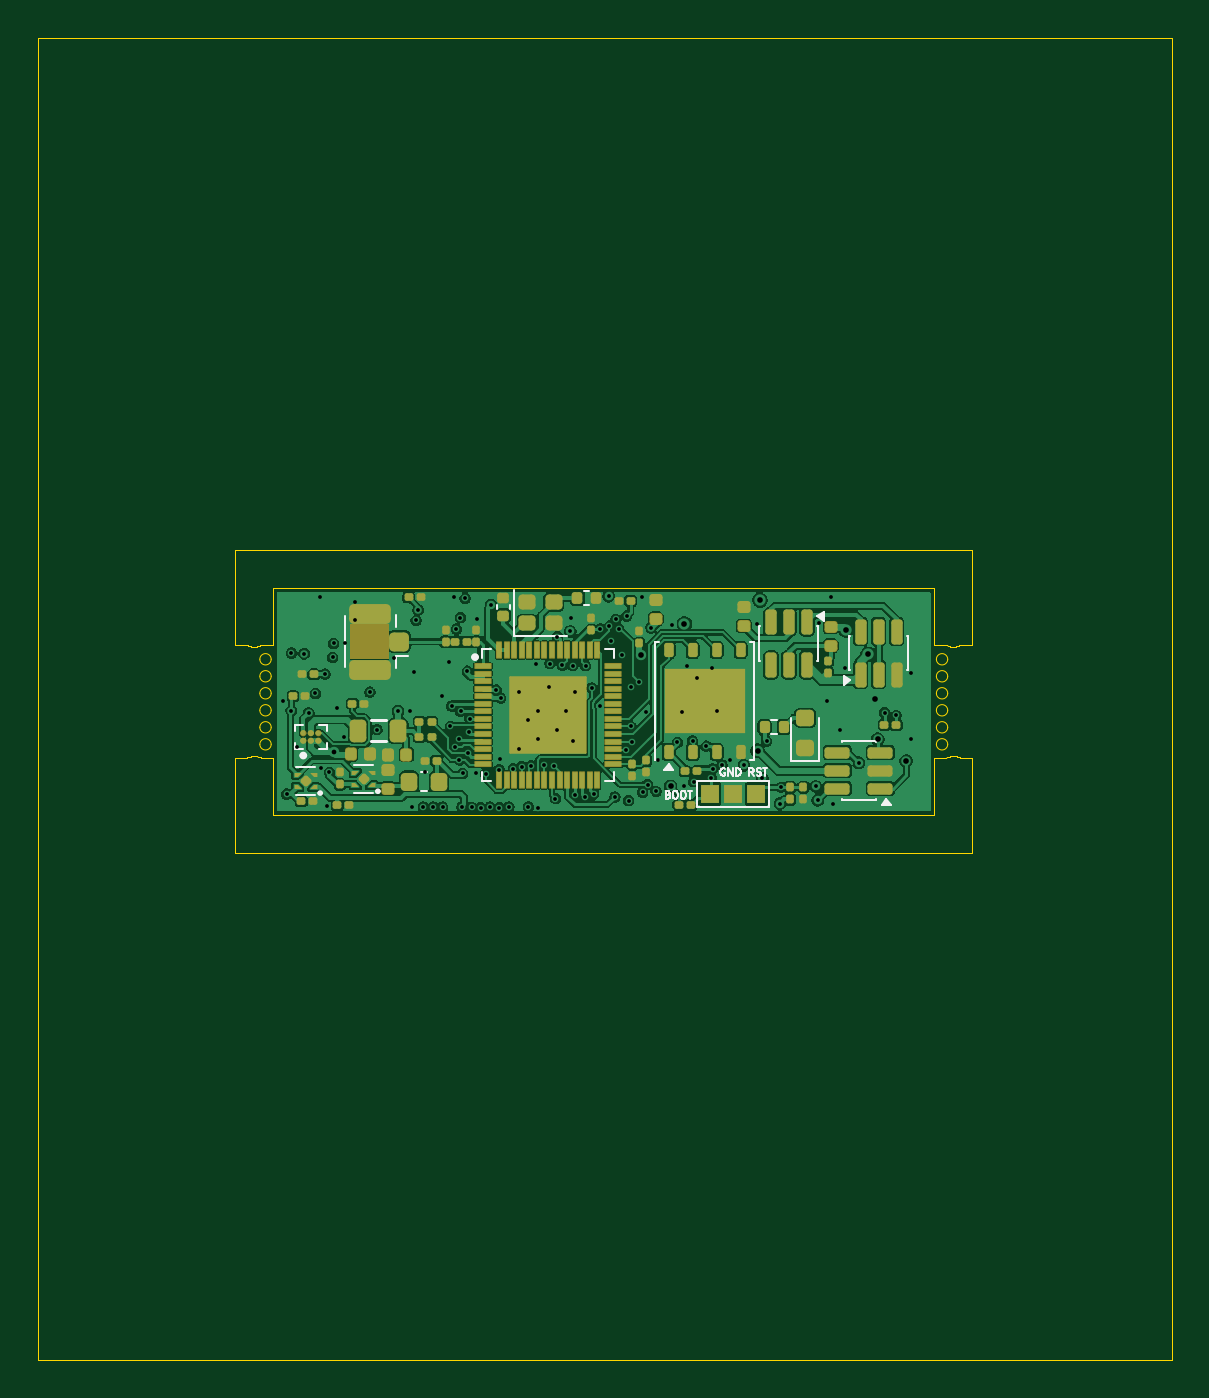
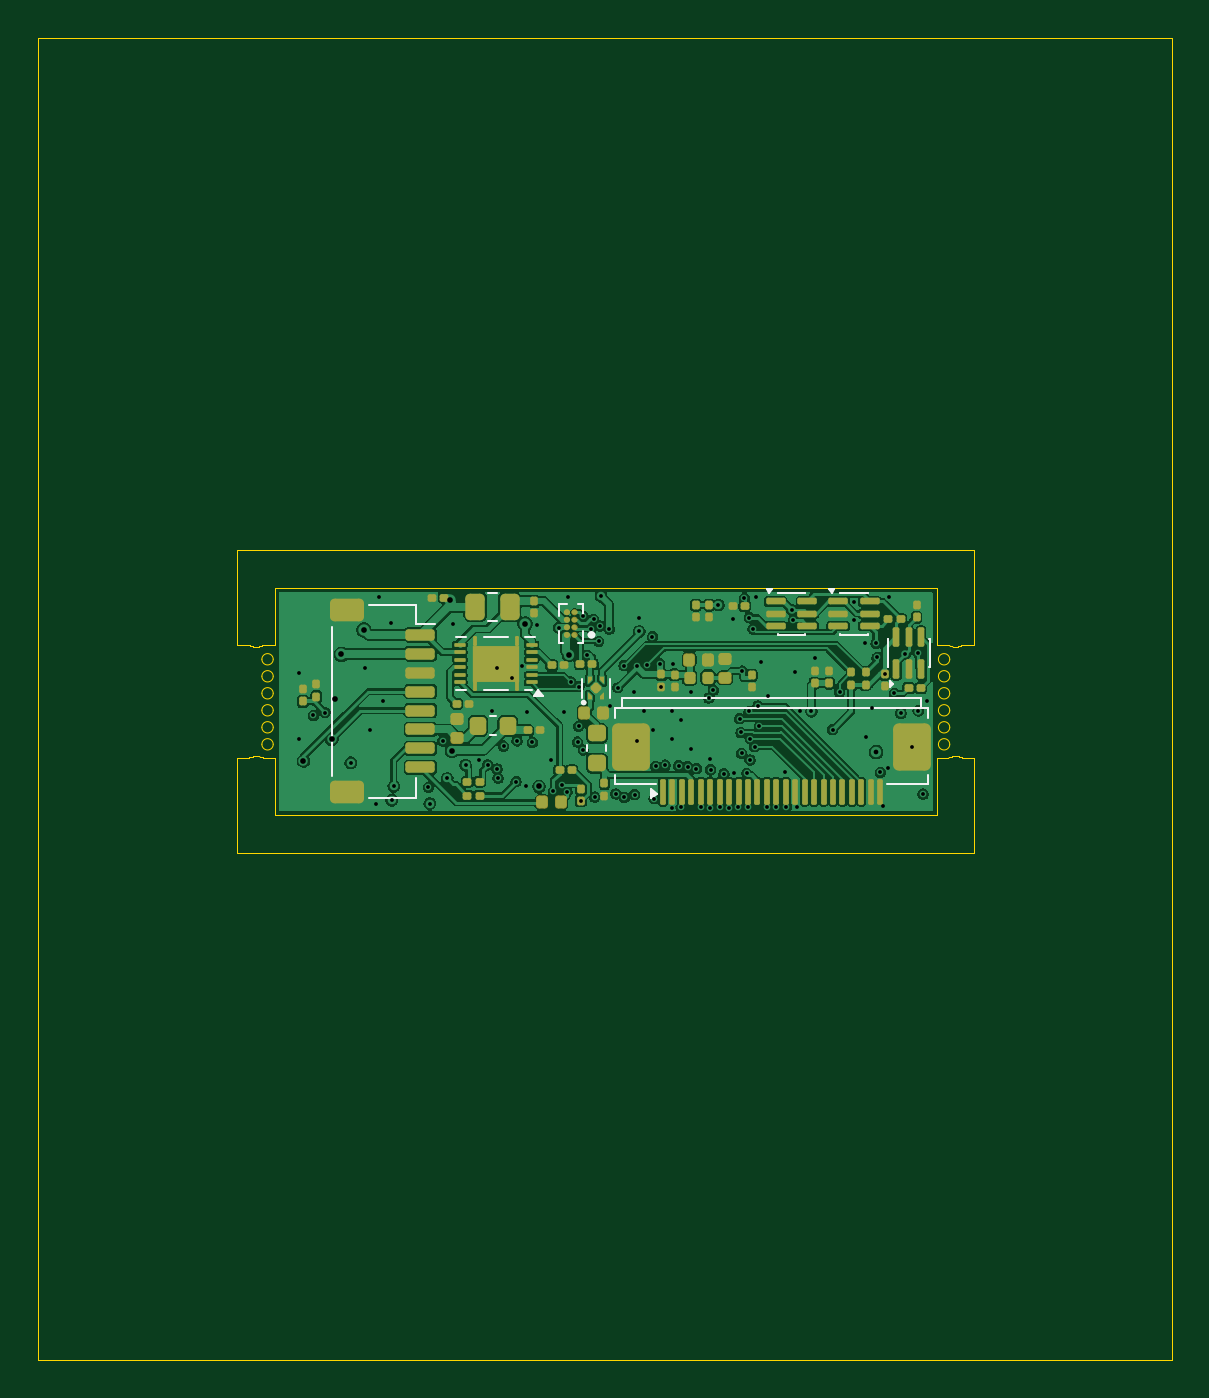
Circuit board: 17 layer files. Board 60.0 x 70.0 mm.
- bottom_copper: ESP32-S3 Small Camera-B_Cu.gbr (173744 bytes)
- bottom_mask: ESP32-S3 Small Camera-B_Mask.gbr (10253 bytes)
- paste: ESP32-S3 Small Camera-B_Paste.gbr (59294 bytes)
- bottom_silk: ESP32-S3 Small Camera-B_Silkscreen.gbr (4874 bytes)
- outline: ESP32-S3 Small Camera-Edge_Cuts.gbr (35388 bytes)
- top_copper: ESP32-S3 Small Camera-F_Cu.gbr (189444 bytes)
- top_mask: ESP32-S3 Small Camera-F_Mask.gbr (11009 bytes)
- paste: ESP32-S3 Small Camera-F_Paste.gbr (10899 bytes)
- top_silk: ESP32-S3 Small Camera-F_Silkscreen.gbr (11398 bytes)
- inner_copper: ESP32-S3 Small Camera-In1_Cu.gbr (112760 bytes)
- inner_copper: ESP32-S3 Small Camera-In2_Cu.gbr (101717 bytes)
- inner_copper: ESP32-S3 Small Camera-In3_Cu.gbr (112892 bytes)
- inner_copper: ESP32-S3 Small Camera-In4_Cu.gbr (146826 bytes)
- inner_copper: ESP32-S3 Small Camera-In5_Cu.gbr (112179 bytes)
- inner_copper: ESP32-S3 Small Camera-In6_Cu.gbr (112760 bytes)
- drill: ESP32-S3 Small Camera-NPTH.drl (264 bytes)
- drill: ESP32-S3 Small Camera-PTH.drl (3045 bytes)

=== bottom_copper: ESP32-S3 Small Camera-B_Cu.gbr (173744 bytes, source omitted) ===
=== bottom_mask: ESP32-S3 Small Camera-B_Mask.gbr (10253 bytes, source omitted) ===
=== paste: ESP32-S3 Small Camera-B_Paste.gbr (59294 bytes, source omitted) ===
=== bottom_silk: ESP32-S3 Small Camera-B_Silkscreen.gbr ===
%TF.GenerationSoftware,KiCad,Pcbnew,10.0.3*%
%TF.CreationDate,2026-07-16T14:50:02-04:00*%
%TF.ProjectId,ESP32-S3 Small Camera,45535033-322d-4533-9320-536d616c6c20,rev?*%
%TF.SameCoordinates,Original*%
%TF.FileFunction,Legend,Bot*%
%TF.FilePolarity,Positive*%
%FSLAX46Y46*%
G04 Gerber Fmt 4.6, Leading zero omitted, Abs format (unit mm)*
G04 Created by KiCad (PCBNEW 10.0.3) date 2026-07-16 14:50:02*
%MOMM*%
%LPD*%
G01*
G04 APERTURE LIST*
%ADD10C,0.120000*%
%ADD11C,0.140357*%
%ADD12C,0.127000*%
%ADD13C,0.200000*%
G04 APERTURE END LIST*
%TO.C,U1*%
D10*
X150777762Y-93800198D02*
X150777762Y-92800198D01*
X152257762Y-93800198D02*
X152257762Y-92800198D01*
D11*
X152241595Y-94061983D02*
G75*
G02*
X152101239Y-94061983I-70178J0D01*
G01*
X152101239Y-94061983D02*
G75*
G02*
X152241595Y-94061983I70178J0D01*
G01*
%TO.C,R1*%
D10*
X156772936Y-88265000D02*
X157227064Y-88265000D01*
X156772936Y-89735000D02*
X157227064Y-89735000D01*
%TO.C,U12*%
X137136200Y-88247200D02*
X137136200Y-88272200D01*
X137136200Y-90442200D02*
X137136200Y-90467200D01*
X137136200Y-90467200D02*
X138606200Y-90467200D01*
X138606200Y-88247200D02*
X137136200Y-88247200D01*
X138606200Y-88272200D02*
X138606200Y-88247200D01*
X138606200Y-90467200D02*
X138606200Y-90442200D01*
X139051200Y-88267200D02*
X139191200Y-88077200D01*
X138911200Y-88077200D01*
X139051200Y-88267200D01*
G36*
X139051200Y-88267200D02*
G01*
X138911200Y-88077200D01*
X139191200Y-88077200D01*
X139051200Y-88267200D01*
G37*
%TO.C,L1*%
X156809221Y-94775592D02*
X157134779Y-94775592D01*
X156809221Y-95795592D02*
X157134779Y-95795592D01*
%TO.C,J1*%
X133927762Y-94332198D02*
X133927762Y-94887198D01*
X133927762Y-94332198D02*
X150527762Y-94332198D01*
X133927762Y-98387198D02*
X133927762Y-97887198D01*
X133927762Y-98387198D02*
X136127762Y-98387198D01*
X134327762Y-94332198D02*
X134327762Y-93832198D01*
X150127762Y-93832198D02*
X134327762Y-93832198D01*
X150127762Y-94332198D02*
X150127762Y-93832198D01*
X150527762Y-94332198D02*
X150527762Y-94887198D01*
X150527762Y-98387198D02*
X148327762Y-98387198D01*
X150527762Y-98387198D02*
X150527762Y-97887198D01*
X148297762Y-98887198D02*
X148627762Y-98647198D01*
X148627762Y-99127198D01*
X148297762Y-98887198D01*
G36*
X148627762Y-99127198D02*
G01*
X148297762Y-98887198D01*
X148627762Y-98647198D01*
X148627762Y-99127198D01*
G37*
%TO.C,J3*%
X161029000Y-88874389D02*
X161029000Y-89924389D01*
X161029000Y-89924389D02*
X160039000Y-89924389D01*
X161029000Y-99094389D02*
X161029000Y-98044389D01*
X163529000Y-88874389D02*
X161029000Y-88874389D01*
X163529000Y-99094389D02*
X161029000Y-99094389D01*
X165499000Y-90044389D02*
X165499000Y-97924389D01*
%TO.C,U13*%
X140438200Y-88247200D02*
X140438200Y-88272200D01*
X140438200Y-90442200D02*
X140438200Y-90467200D01*
X140438200Y-90467200D02*
X141908200Y-90467200D01*
X141908200Y-88247200D02*
X140438200Y-88247200D01*
X141908200Y-88272200D02*
X141908200Y-88247200D01*
X141908200Y-90467200D02*
X141908200Y-90442200D01*
X142353200Y-88267200D02*
X142493200Y-88077200D01*
X142213200Y-88077200D01*
X142353200Y-88267200D01*
G36*
X142353200Y-88267200D02*
G01*
X142213200Y-88077200D01*
X142493200Y-88077200D01*
X142353200Y-88267200D01*
G37*
%TO.C,U3*%
D12*
X152212762Y-88841698D02*
X152457762Y-88841698D01*
X152212762Y-89480198D02*
X152212762Y-88841698D01*
X152212762Y-90918698D02*
X152212762Y-90280198D01*
X152457762Y-90918698D02*
X152212762Y-90918698D01*
X153057762Y-88841698D02*
X153502762Y-88841698D01*
X153257762Y-90918698D02*
X153502762Y-90918698D01*
X153502762Y-88841698D02*
X153502762Y-89480198D01*
X153502762Y-90918698D02*
X153502762Y-90280198D01*
D13*
X151857762Y-90480198D02*
G75*
G02*
X151657762Y-90480198I-100000J0D01*
G01*
X151657762Y-90480198D02*
G75*
G02*
X151857762Y-90480198I100000J0D01*
G01*
%TO.C,U11*%
D10*
X133865600Y-90705000D02*
X133865600Y-92175000D01*
X133865600Y-92175000D02*
X133890600Y-92175000D01*
X133890600Y-90705000D02*
X133865600Y-90705000D01*
X136060600Y-92175000D02*
X136085600Y-92175000D01*
X136085600Y-90705000D02*
X136060600Y-90705000D01*
X136085600Y-92175000D02*
X136085600Y-90705000D01*
X135785600Y-93080000D02*
X135975600Y-93220000D01*
X135975600Y-92940000D01*
X135785600Y-93080000D01*
G36*
X135975600Y-93220000D02*
G01*
X135785600Y-93080000D01*
X135975600Y-92940000D01*
X135975600Y-93220000D01*
G37*
%TO.C,U5*%
X155262485Y-90594257D02*
X154722485Y-90594257D01*
X155262485Y-93391650D02*
X154892485Y-93391650D01*
X157462485Y-90594257D02*
X156182485Y-90594257D01*
X157462485Y-93394257D02*
X156182485Y-93394257D01*
X158382485Y-90594257D02*
X158922485Y-90594257D01*
X158382485Y-93394257D02*
X158922485Y-93394257D01*
X154562485Y-93394257D02*
X154322485Y-93724257D01*
X154802485Y-93724257D01*
X154562485Y-93394257D01*
G36*
X154802485Y-93724257D02*
G01*
X154322485Y-93724257D01*
X154562485Y-93394257D01*
X154802485Y-93724257D01*
G37*
%TO.C,L6*%
X150967762Y-96645477D02*
X150967762Y-96319919D01*
X151987762Y-96645477D02*
X151987762Y-96319919D01*
%TD*%
M02*

=== outline: ESP32-S3 Small Camera-Edge_Cuts.gbr (35388 bytes, source omitted) ===
=== top_copper: ESP32-S3 Small Camera-F_Cu.gbr (189444 bytes, source omitted) ===
=== top_mask: ESP32-S3 Small Camera-F_Mask.gbr (11009 bytes, source omitted) ===
=== paste: ESP32-S3 Small Camera-F_Paste.gbr (10899 bytes, source omitted) ===
=== top_silk: ESP32-S3 Small Camera-F_Silkscreen.gbr (11398 bytes, source omitted) ===
=== inner_copper: ESP32-S3 Small Camera-In1_Cu.gbr (112760 bytes, source omitted) ===
=== inner_copper: ESP32-S3 Small Camera-In2_Cu.gbr (101717 bytes, source omitted) ===
=== inner_copper: ESP32-S3 Small Camera-In3_Cu.gbr (112892 bytes, source omitted) ===
=== inner_copper: ESP32-S3 Small Camera-In4_Cu.gbr (146826 bytes, source omitted) ===
=== inner_copper: ESP32-S3 Small Camera-In5_Cu.gbr (112179 bytes, source omitted) ===
=== inner_copper: ESP32-S3 Small Camera-In6_Cu.gbr (112760 bytes, source omitted) ===
=== drill: ESP32-S3 Small Camera-NPTH.drl ===
M48
; DRILL file KiCad 10.0.3 date 2026-07-16T14:50:03
; FORMAT={-:-/ absolute / metric / decimal}
; #@! TF.CreationDate,2026-07-16T14:50:03-04:00
; #@! TF.GenerationSoftware,Kicad,Pcbnew,10.0.3
; #@! TF.FileFunction,NonPlated,1,8,NPTH
FMAT,2
METRIC
%
G90
G05
M30

=== drill: ESP32-S3 Small Camera-PTH.drl ===
M48
; DRILL file KiCad 10.0.3 date 2026-07-16T14:50:03
; FORMAT={-:-/ absolute / metric / decimal}
; #@! TF.CreationDate,2026-07-16T14:50:03-04:00
; #@! TF.GenerationSoftware,Kicad,Pcbnew,10.0.3
; #@! TF.FileFunction,Plated,1,8,PTH
FMAT,2
METRIC
; #@! TA.AperFunction,Plated,PTH,ViaDrill
T1C0.200
; #@! TA.AperFunction,Plated,PTH,ViaDrill
T2C0.250
; #@! TA.AperFunction,Plated,PTH,ViaDrill
T3C0.300
%
G90
G05
T1
X134.0Y-94.0
X134.214Y-98.908
X134.463Y-94.488
X134.468Y-91.44
X134.788Y-96.4
X135.145Y-91.474
X135.382Y-94.615
X135.738Y-93.574
X135.993Y-88.493
X136.042Y-97.536
X136.246Y-92.558
X136.358Y-99.51
X136.478Y-97.75
X136.646Y-91.675
X136.703Y-90.932
X136.906Y-94.361
X137.251Y-95.888
X137.304Y-90.925
X137.856Y-88.721
X137.86Y-89.717
X138.625Y-93.511
X139.0Y-95.5
X139.922Y-91.678
X140.118Y-94.52
X140.748Y-94.488
X140.868Y-99.585
X140.97Y-92.456
X141.072Y-89.713
X141.173Y-89.154
X141.448Y-99.585
X141.524Y-97.717
X141.978Y-99.585
X142.433Y-93.729
X142.478Y-99.585
X142.787Y-91.936
X142.881Y-95.32
X142.956Y-94.244
X143.053Y-88.494
X143.129Y-96.393
X143.205Y-90.17
X143.358Y-95.971
X143.362Y-97.1
X143.408Y-89.56
X143.42Y-94.526
X143.488Y-99.585
X143.535Y-97.799
X143.662Y-88.544
X143.778Y-92.395
X143.808Y-96.743
X143.848Y-95.64
X143.92Y-94.917
X144.003Y-99.603
X144.218Y-97.79
X144.272Y-89.662
X144.478Y-99.625
X144.75Y-97.829
X144.978Y-99.585
X145.038Y-88.9
X145.315Y-93.4
X145.458Y-97.61
X145.478Y-99.625
X145.491Y-97.028
X145.542Y-93.82
X145.978Y-99.585
X146.206Y-97.56
X146.5Y-93.5
X146.5Y-96.5
X146.668Y-97.45
X147.0Y-95.0
X147.015Y-99.585
X147.152Y-97.406
X147.422Y-91.999
X147.5Y-94.5
X147.5Y-96.0
X147.523Y-99.625
X147.858Y-97.37
X148.082Y-93.214
X148.148Y-92.0
X148.36Y-97.433
X148.442Y-99.139
X148.5Y-95.5
X148.539Y-90.576
X148.809Y-92.093
X149.0Y-94.5
X149.225Y-90.297
X149.25Y-89.611
X149.363Y-92.105
X149.368Y-96.109
X149.479Y-98.933
X149.5Y-93.5
X150.022Y-99.077
X150.042Y-92.11
X150.368Y-93.28
X150.466Y-98.894
X150.785Y-94.217
X150.818Y-90.17
X151.252Y-88.433
X151.302Y-90.017
X151.372Y-90.817
X151.587Y-99.06
X151.638Y-89.662
X151.782Y-90.144
X151.979Y-91.562
X152.198Y-96.57
X152.205Y-89.486
X152.318Y-99.25
X152.426Y-93.218
X152.438Y-95.31
X152.491Y-96.15
X152.858Y-92.97
X153.0Y-88.5
X153.06Y-98.806
X153.218Y-94.55
X153.314Y-98.4
X153.503Y-90.097
X153.772Y-98.755
X153.878Y-97.085
X154.62Y-89.977
X154.889Y-96.164
X155.158Y-94.574
X155.245Y-98.45
X155.413Y-92.1
X155.698Y-96.09
X155.75Y-98.25
X155.956Y-92.761
X156.413Y-96.368
X156.698Y-98.06
X156.75Y-92.25
X156.757Y-97.576
X157.0Y-94.5
X157.255Y-97.361
X157.697Y-97.077
X158.422Y-97.381
X159.098Y-89.884
X159.395Y-98.075
X159.621Y-96.098
X160.319Y-99.402
X160.389Y-98.539
X162.219Y-98.498
X162.324Y-99.23
X162.373Y-89.834
X162.814Y-93.984
X163.0Y-88.5
X163.145Y-99.405
X163.5Y-95.5
X163.75Y-92.25
X164.5Y-97.25
X165.862Y-94.59
X166.472Y-94.742
X167.25Y-92.5
X167.25Y-96.0
T2
X136.7Y-96.684
T3
X152.952Y-91.528
X154.534Y-98.501
X155.267Y-89.902
X159.146Y-96.607
X159.258Y-88.646
X163.807Y-90.213
X164.991Y-91.509
X165.354Y-93.853
X165.5Y-96.0
X167.0Y-97.155
M30
